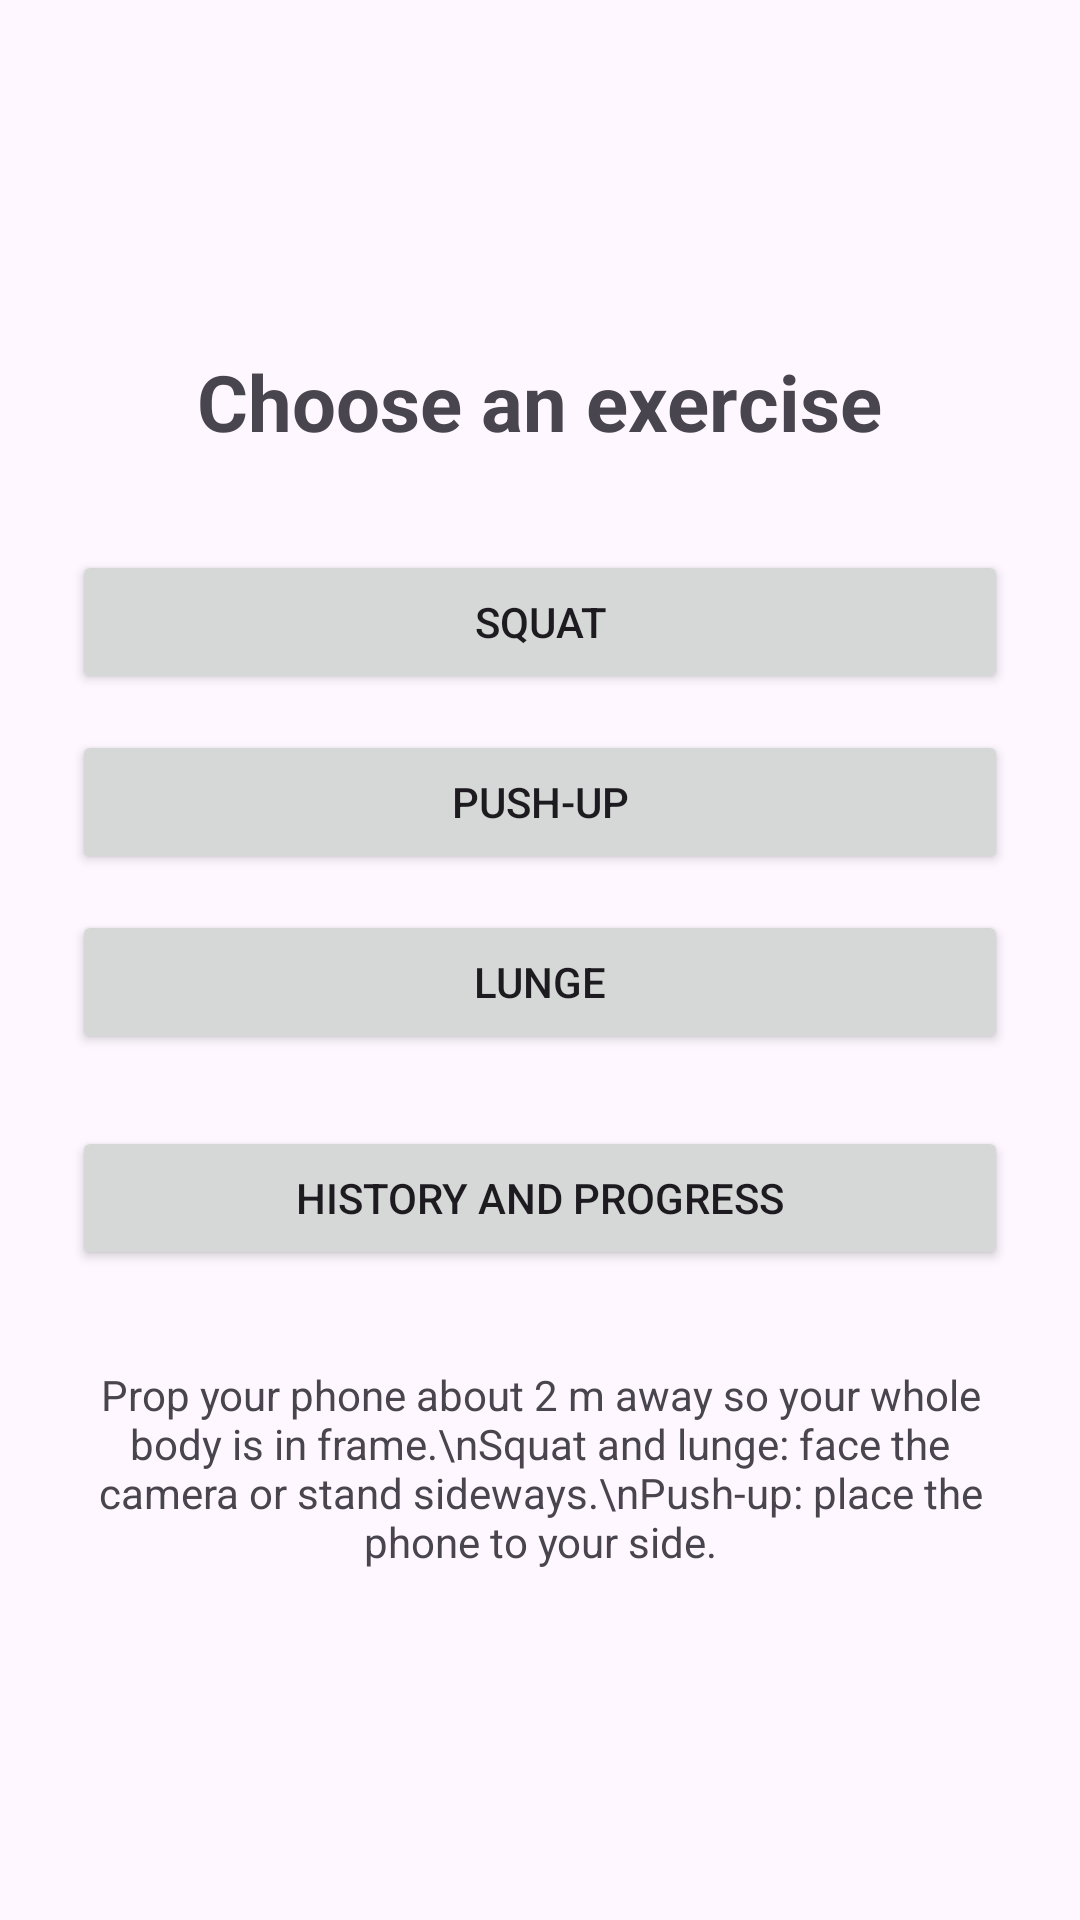

Produce the Android XML layout that renders to this screen, including the resource entries it uses.
<!-- AndroidManifest.xml: application theme Theme.FitnessPoseCoach -->
<!-- res/layout/fragment_exercise_select.xml -->
<?xml version="1.0" encoding="utf-8"?>
<LinearLayout xmlns:android="http://schemas.android.com/apk/res/android"
    android:layout_width="match_parent"
    android:layout_height="match_parent"
    android:gravity="center"
    android:orientation="vertical"
    android:padding="24dp">

    <TextView
        android:layout_width="wrap_content"
        android:layout_height="wrap_content"
        android:text="Choose an exercise"
        android:textSize="26sp"
        android:textStyle="bold" />

    <Button
        android:id="@+id/btnSquat"
        android:layout_width="match_parent"
        android:layout_height="wrap_content"
        android:layout_marginTop="32dp"
        android:text="Squat" />

    <Button
        android:id="@+id/btnPushUp"
        android:layout_width="match_parent"
        android:layout_height="wrap_content"
        android:layout_marginTop="12dp"
        android:text="Push-up" />

    <Button
        android:id="@+id/btnLunge"
        android:layout_width="match_parent"
        android:layout_height="wrap_content"
        android:layout_marginTop="12dp"
        android:text="Lunge" />
    <Button
        android:id="@+id/btnHistory"
        android:layout_width="match_parent"
        android:layout_height="wrap_content"
        android:layout_marginTop="24dp"
        android:text="History and progress" />
    <TextView
        android:layout_width="wrap_content"
        android:layout_height="wrap_content"
        android:layout_marginTop="32dp"
        android:gravity="center"
        android:text="Prop your phone about 2 m away so your whole body is in frame.\nSquat and lunge: face the camera or stand sideways.\nPush-up: place the phone to your side." />
</LinearLayout>
<!-- resources referenced by this layout -->
<resources>
  <style name="Theme.FitnessPoseCoach" parent="Base.Theme.FitnessPoseCoach" />
  <style name="Base.Theme.FitnessPoseCoach" parent="Theme.Material3.DayNight.NoActionBar">
          
          
      </style>
</resources>
